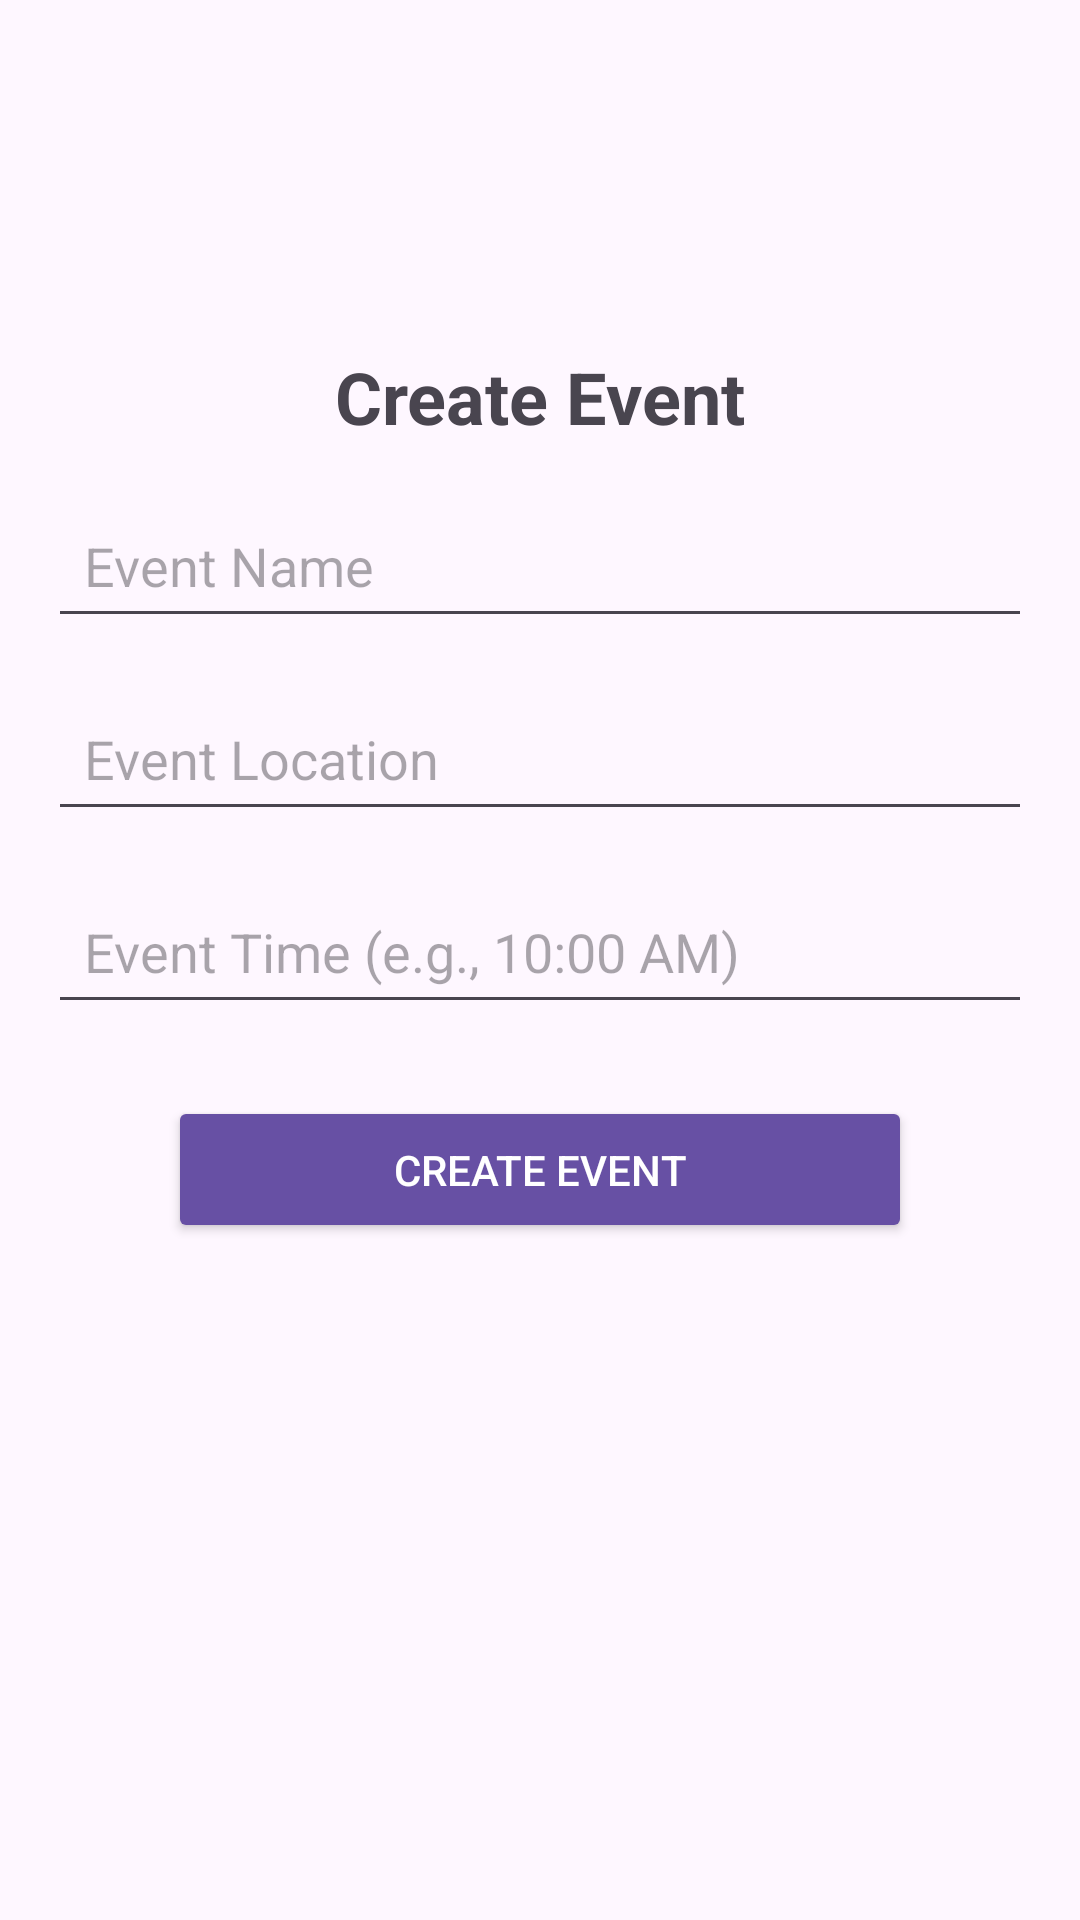

Reconstruct the res/layout file that produces this screen, plus the resources it refers to.
<!-- AndroidManifest.xml: application theme Theme.GroupEventCheckIn -->
<!-- res/layout/activity_create_event.xml -->
<?xml version="1.0" encoding="utf-8"?>
<androidx.constraintlayout.widget.ConstraintLayout xmlns:android="http://schemas.android.com/apk/res/android"
    xmlns:app="http://schemas.android.com/apk/res-auto"
    xmlns:tools="http://schemas.android.com/tools"
    android:layout_width="match_parent"
    android:layout_height="match_parent"
    tools:context=".CreateEventActivity"
    android:padding="16dp">

    
    <TextView
        android:id="@+id/textViewTitle"
        android:layout_width="wrap_content"
        android:layout_height="wrap_content"
        android:text="Create Event"
        android:textSize="24sp"
        android:textStyle="bold"
        android:layout_marginTop="100dp"
        app:layout_constraintTop_toTopOf="parent"
        app:layout_constraintStart_toStartOf="parent"
        app:layout_constraintEnd_toEndOf="parent" />

    
    <EditText
        android:id="@+id/editTextEventName"
        android:layout_width="0dp"
        android:layout_height="wrap_content"
        android:hint="Event Name"
        android:textColor="@color/black"
        android:inputType="text"
        android:padding="12dp"
        app:layout_constraintTop_toBottomOf="@id/textViewTitle"
        app:layout_constraintStart_toStartOf="parent"
        app:layout_constraintEnd_toEndOf="parent"
        android:layout_marginTop="16dp"/>

    
    <EditText
        android:id="@+id/editTextEventLocation"
        android:layout_width="0dp"
        android:layout_height="wrap_content"
        android:hint="Event Location"
        android:textColor="@color/black"
        android:inputType="text"
        android:padding="12dp"
        app:layout_constraintTop_toBottomOf="@id/editTextEventName"
        app:layout_constraintStart_toStartOf="parent"
        app:layout_constraintEnd_toEndOf="parent"
        android:layout_marginTop="16dp"/>

    
    <EditText
        android:id="@+id/editTextEventTime"
        android:layout_width="0dp"
        android:layout_height="wrap_content"
        android:hint="Event Time (e.g., 10:00 AM)"
        android:inputType="text"
        android:padding="12dp"
        android:textColor="@color/black"
        app:layout_constraintTop_toBottomOf="@id/editTextEventLocation"
        app:layout_constraintStart_toStartOf="parent"
        app:layout_constraintEnd_toEndOf="parent"
        android:layout_marginTop="16dp"/>

    
    <Button
        android:id="@+id/btnCreateEvent"
        android:layout_width="0dp"
        android:layout_height="wrap_content"
        android:text="Create Event"
        app:layout_constraintTop_toBottomOf="@id/editTextEventTime"
        app:layout_constraintStart_toStartOf="parent"
        app:layout_constraintEnd_toEndOf="parent"
        android:layout_marginTop="24dp"
        android:backgroundTint="?attr/colorPrimary"
        android:textColor="#FFFFFF"
        android:layout_marginHorizontal="40dp"
        android:padding="15dp"/>

</androidx.constraintlayout.widget.ConstraintLayout>
<!-- resources referenced by this layout -->
<resources>
  <style name="Theme.GroupEventCheckIn" parent="Base.Theme.GroupEventCheckIn" />
  <style name="Base.Theme.GroupEventCheckIn" parent="Theme.Material3.DayNight.NoActionBar">
          
          
      </style>
  <!-- not gathered from this repository: default colours our renderer supplied (Android Studio template values) -->
  <color name="black">#FF000000</color>
</resources>
